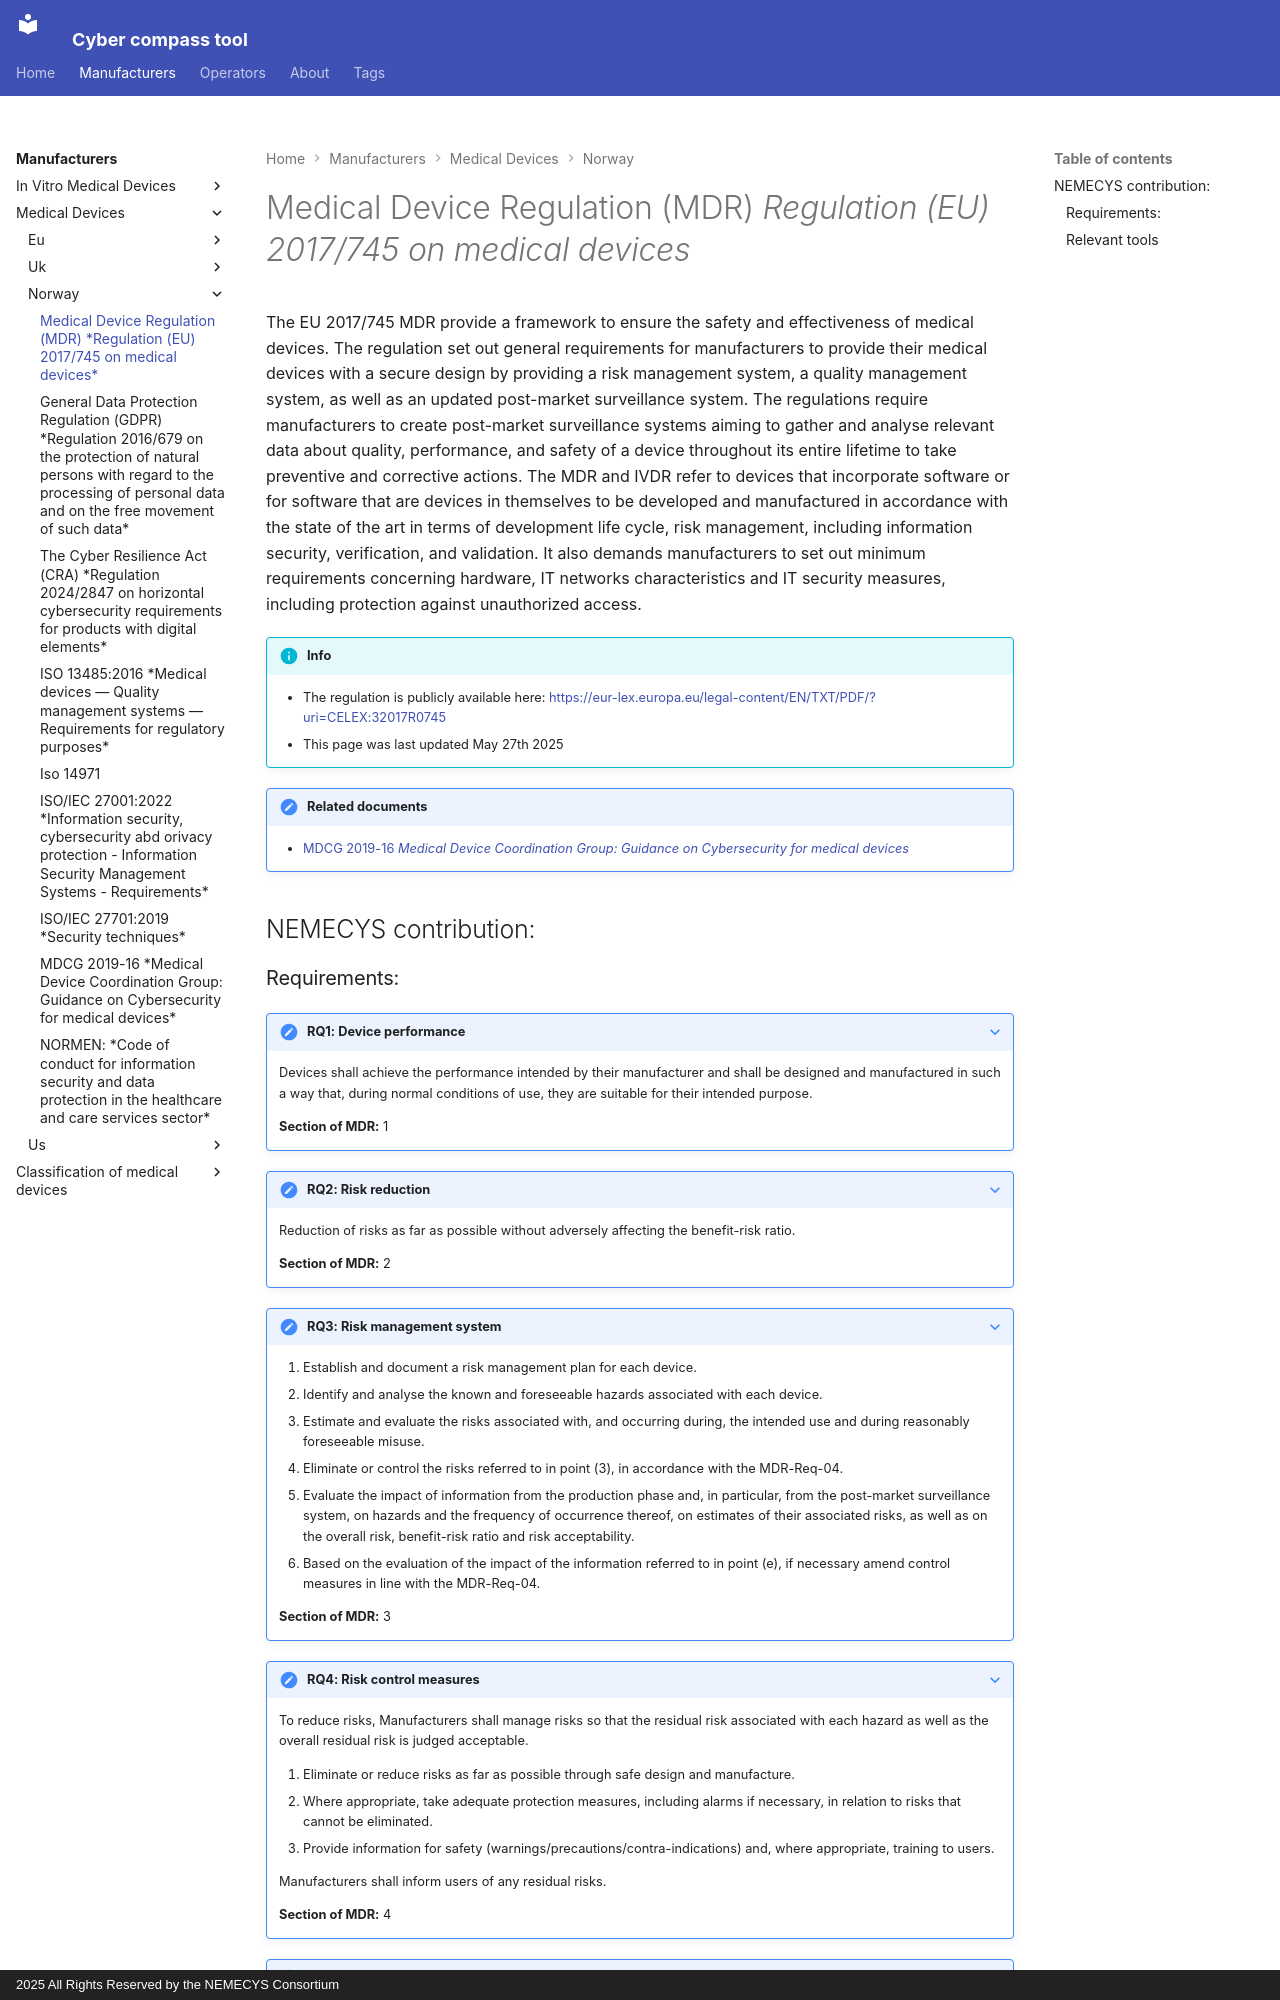

repository: epichub/SOTA-tool · page: content/manufacturers/medical_device/eu/mdr/index.html · generator: mkdocs · copyright: 2025 All Rights Reserved by the NEMECYS Consortium

---
tags:
- data protection
- privacy
---
# Medical Device Regulation (MDR) *Regulation (EU) 2017/745 on medical devices*

The EU 2017/745 MDR provide a framework to ensure the safety and
effectiveness of medical devices. The regulation set out general
requirements for manufacturers to provide their medical devices with a
secure design by providing a risk management system, a quality
management system, as well as an updated post-market surveillance
system. The regulations require manufacturers to create post-market
surveillance systems aiming to gather and analyse relevant data about
quality, performance, and safety of a device throughout its entire
lifetime to take preventive and corrective actions. The MDR and IVDR
refer to devices that incorporate software or for software that are
devices in themselves to be developed and manufactured in accordance
with the state of the art in terms of development life cycle, risk
management, including information security, verification, and
validation. It also demands manufacturers to set out minimum
requirements concerning hardware, IT networks characteristics and IT
security measures, including protection against unauthorized access.

!!! info "Info"

    -   The regulation is publicly available here:
        <https://eur-lex.europa.eu/legal-content/EN/TXT/PDF/?uri=CELEX:32017R0745>
    -   This page was last updated May 27th 2025

!!! note "Related documents"

    -   [MDCG 2019-16 *Medical Device Coordination Group: Guidance on Cybersecurity for medical devices*](guidelines/mdcg.md)

## NEMECYS contribution:
